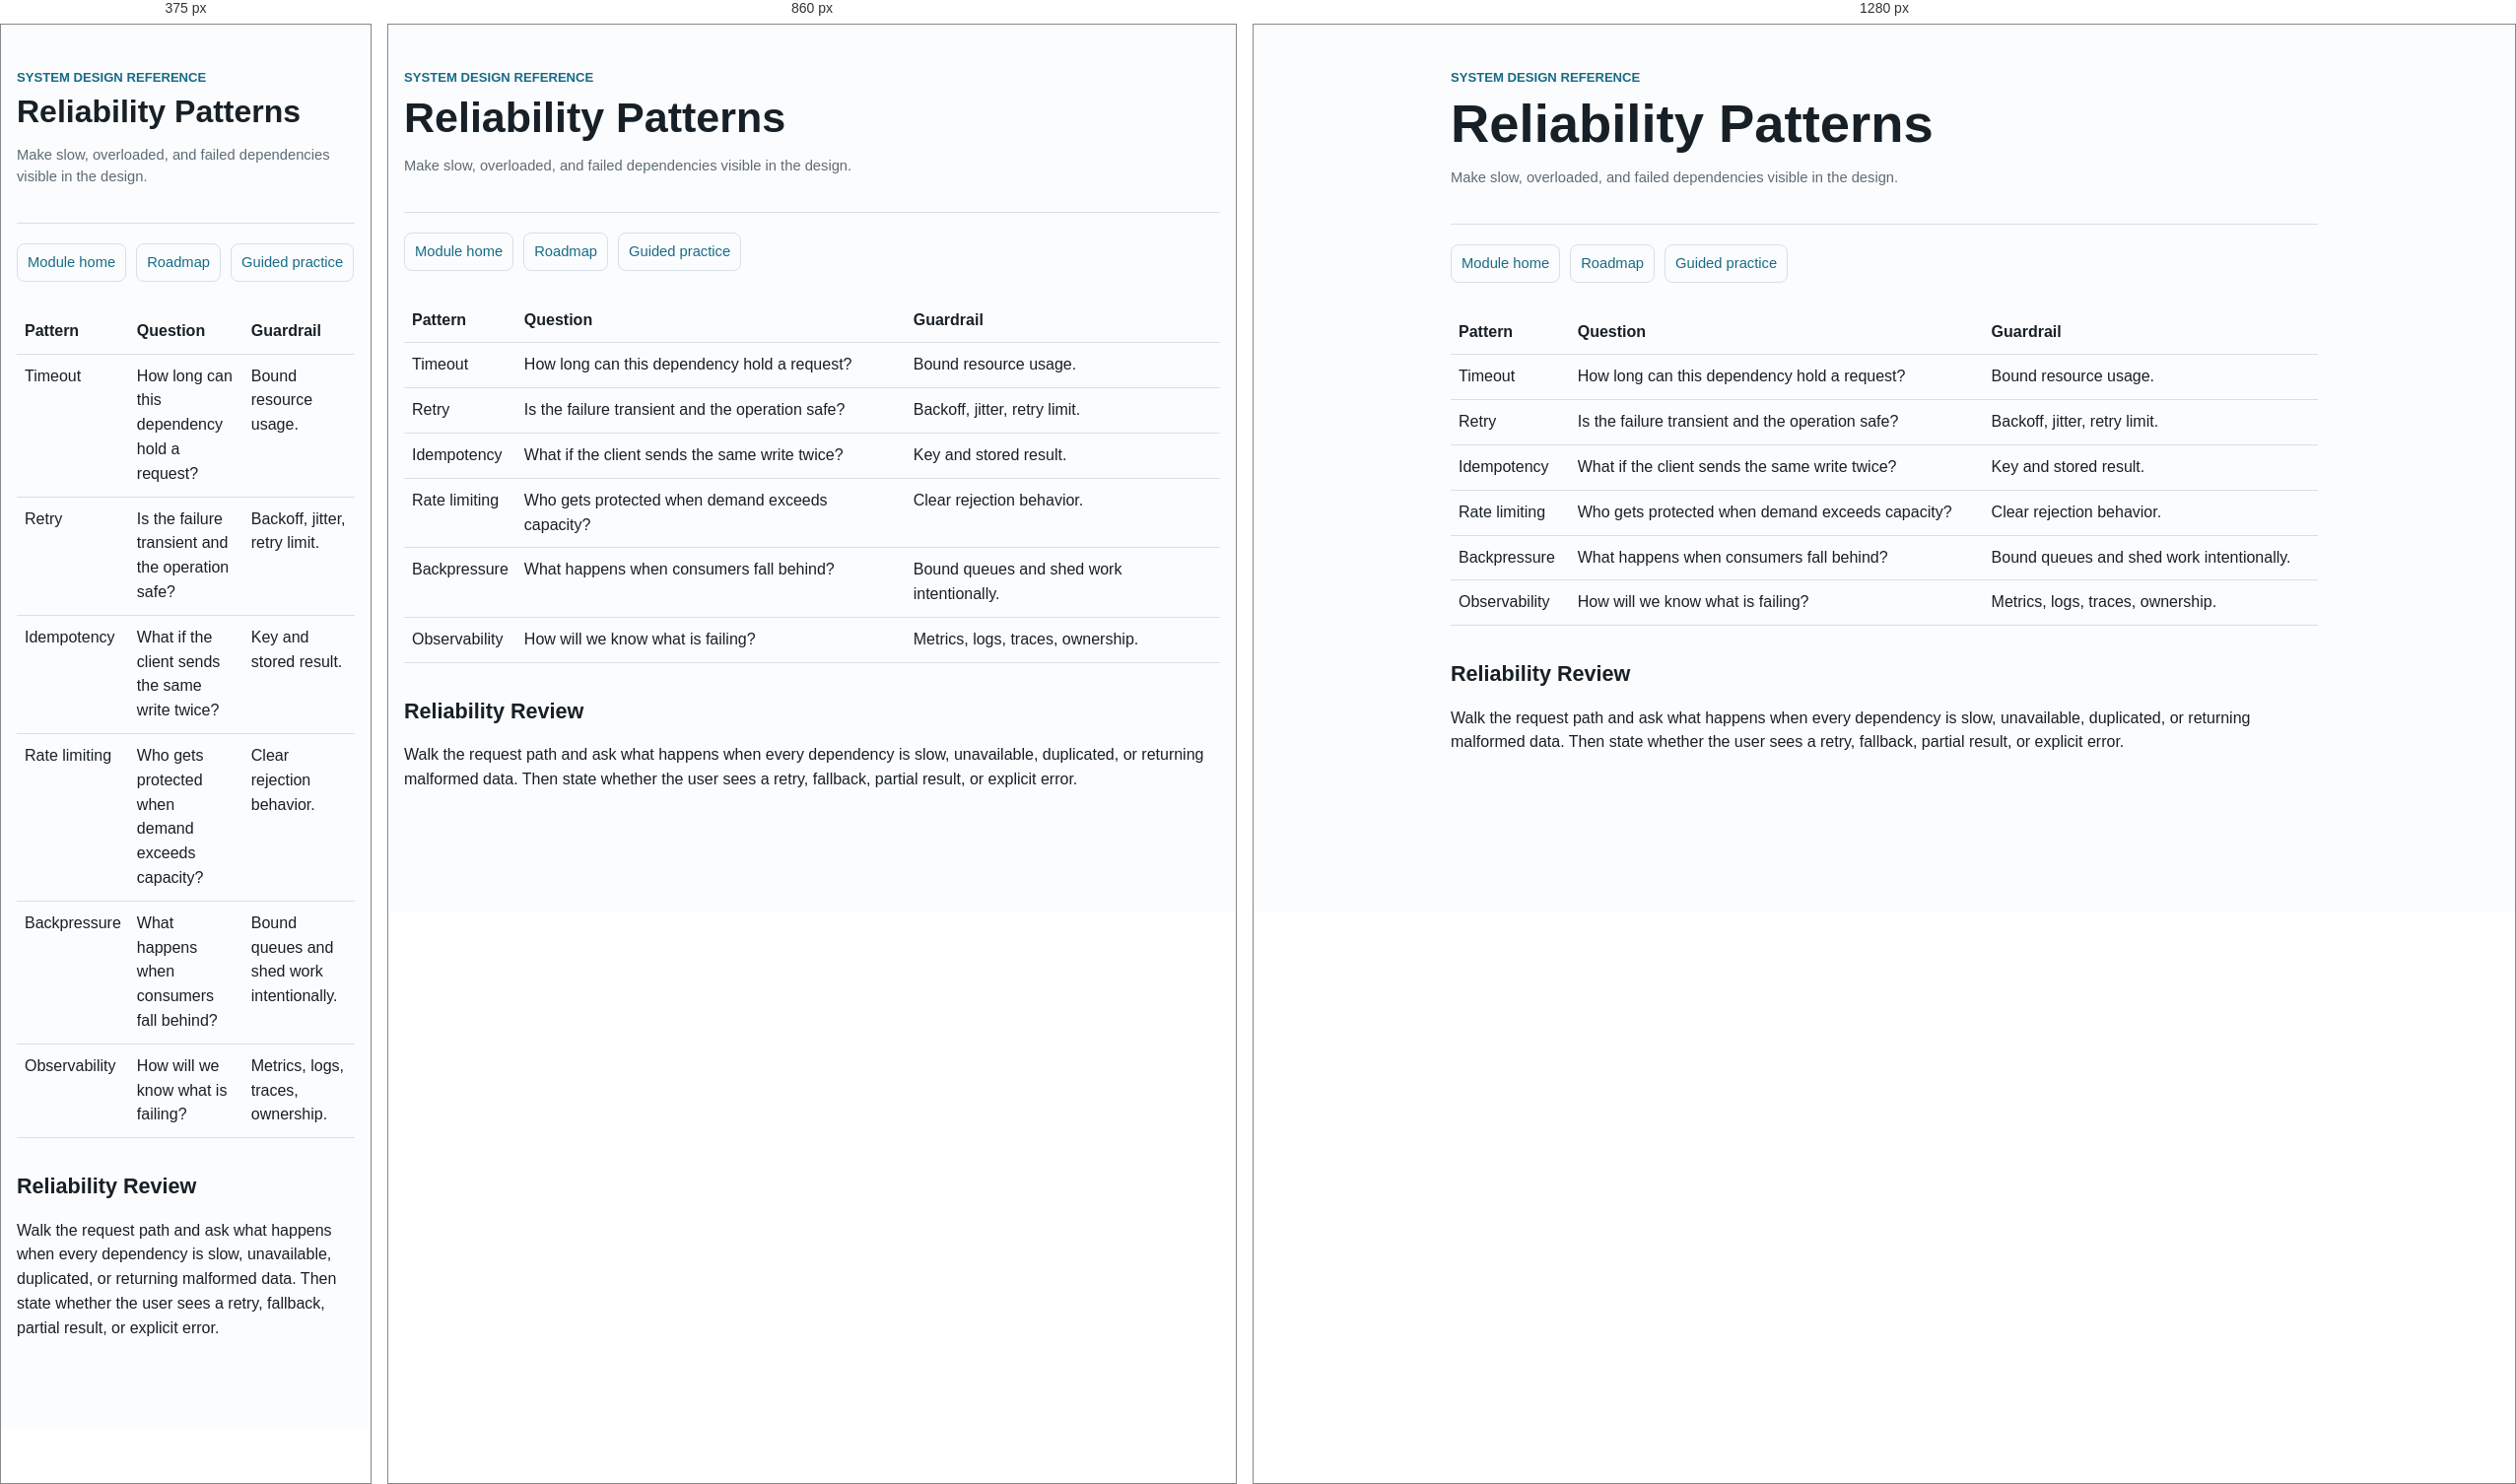
Rendered at 375 px, 860 px and 1280 px, left to right.

<!-- file: reliability-patterns.html -->
<!doctype html>
<html lang="en">
  <head>
    <meta charset="utf-8" />
    <meta name="viewport" content="width=device-width, initial-scale=1" />
    <title>Reliability Patterns</title>
    <link rel="stylesheet" href="../../assets/course.css" />
  </head>
  <body>
    <main>
      <header>
        <div class="eyebrow">System Design Reference</div>
        <h1>Reliability Patterns</h1>
        <p class="small">
          Make slow, overloaded, and failed dependencies visible in the design.
        </p>
      </header>
      <nav class="page-nav" aria-label="System Design navigation">
        <a href="../index.html">Module home</a
        ><a href="../roadmap.html">Roadmap</a
        ><a href="../practice.html">Guided practice</a>
      </nav>
      <section>
        <table>
          <tr>
            <th>Pattern</th>
            <th>Question</th>
            <th>Guardrail</th>
          </tr>
          <tr>
            <td>Timeout</td>
            <td>How long can this dependency hold a request?</td>
            <td>Bound resource usage.</td>
          </tr>
          <tr>
            <td>Retry</td>
            <td>Is the failure transient and the operation safe?</td>
            <td>Backoff, jitter, retry limit.</td>
          </tr>
          <tr>
            <td>Idempotency</td>
            <td>What if the client sends the same write twice?</td>
            <td>Key and stored result.</td>
          </tr>
          <tr>
            <td>Rate limiting</td>
            <td>Who gets protected when demand exceeds capacity?</td>
            <td>Clear rejection behavior.</td>
          </tr>
          <tr>
            <td>Backpressure</td>
            <td>What happens when consumers fall behind?</td>
            <td>Bound queues and shed work intentionally.</td>
          </tr>
          <tr>
            <td>Observability</td>
            <td>How will we know what is failing?</td>
            <td>Metrics, logs, traces, ownership.</td>
          </tr>
        </table>
      </section>
      <section>
        <h2>Reliability Review</h2>
        <p>
          Walk the request path and ask what happens when every dependency is
          slow, unavailable, duplicated, or returning malformed data. Then state
          whether the user sees a retry, fallback, partial result, or explicit
          error.
        </p>
      </section>
    </main>
  </body>
</html>


/* @media block from course.css */
@media (max-width: 820px) {
  .practice-shell {
    grid-template-columns: 1fr;
  }

  .design-shell {
    grid-template-columns: 1fr;
  }

  .picker-controls {
    grid-template-columns: 1fr;
  }
}

/* @media block from course.css */
@media (max-width: 900px) {
  main.lesson-page {
    margin: 0 auto;
    width: min(880px, calc(100% - 32px));
  }

  .lesson-sidebar {
    max-height: none;
    position: static;
    width: 100%;
  }

  .lesson-sidebar ul {
    grid-template-columns: repeat(2, minmax(0, 1fr));
  }
}